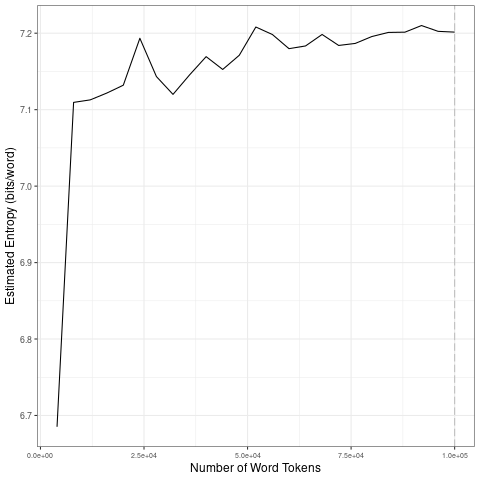

The file beside this chart, header and first rows:
file, entropy.Corpus.Size, entropy.Entropy, sd.Corpus.Size, sd.SD
data/covid-clean/2020_by_es/2020-06-03_t…, 4000, 6.685, 20000, 0.1942
data/covid-clean/2020_by_es/2020-06-03_t…, 8000, 7.11, 40000, 0.02797
data/covid-clean/2020_by_es/2020-06-03_t…, 12000, 7.113, 60000, 0.02199
data/covid-clean/2020_by_es/2020-06-03_t…, 16000, 7.122, 80000, 0.006939
data/covid-clean/2020_by_es/2020-06-03_t…, 20000, 7.132, 1e+05, 0.003822
data/covid-clean/2020_by_es/2020-06-03_t…, 24000, 7.193, 20000, 0.1942
data/covid-clean/2020_by_es/2020-06-03_t…, 28000, 7.143, 40000, 0.02797
data/covid-clean/2020_by_es/2020-06-03_t…, 32000, 7.12, 60000, 0.02199
data/covid-clean/2020_by_es/2020-06-03_t…, 36000, 7.145, 80000, 0.006939
data/covid-clean/2020_by_es/2020-06-03_t…, 40000, 7.169, 1e+05, 0.003822
data/covid-clean/2020_by_es/2020-06-03_t…, 44000, 7.153, 20000, 0.1942
data/covid-clean/2020_by_es/2020-06-03_t…, 48000, 7.171, 40000, 0.02797
data/covid-clean/2020_by_es/2020-06-03_t…, 52000, 7.208, 60000, 0.02199
data/covid-clean/2020_by_es/2020-06-03_t…, 56000, 7.198, 80000, 0.006939
data/covid-clean/2020_by_es/2020-06-03_t…, 60000, 7.18, 1e+05, 0.003822
data/covid-clean/2020_by_es/2020-06-03_t…, 64000, 7.183, 20000, 0.1942
data/covid-clean/2020_by_es/2020-06-03_t…, 68000, 7.198, 40000, 0.02797
data/covid-clean/2020_by_es/2020-06-03_t…, 72000, 7.184, 60000, 0.02199
data/covid-clean/2020_by_es/2020-06-03_t…, 76000, 7.187, 80000, 0.006939
data/covid-clean/2020_by_es/2020-06-03_t…, 80000, 7.196, 1e+05, 0.003822
data/covid-clean/2020_by_es/2020-06-03_t…, 84000, 7.201, 20000, 0.1942
data/covid-clean/2020_by_es/2020-06-03_t…, 88000, 7.201, 40000, 0.02797
data/covid-clean/2020_by_es/2020-06-03_t…, 92000, 7.21, 60000, 0.02199
data/covid-clean/2020_by_es/2020-06-03_t…, 96000, 7.202, 80000, 0.006939
data/covid-clean/2020_by_es/2020-06-03_t…, 1e+05, 7.201, 1e+05, 0.003822
